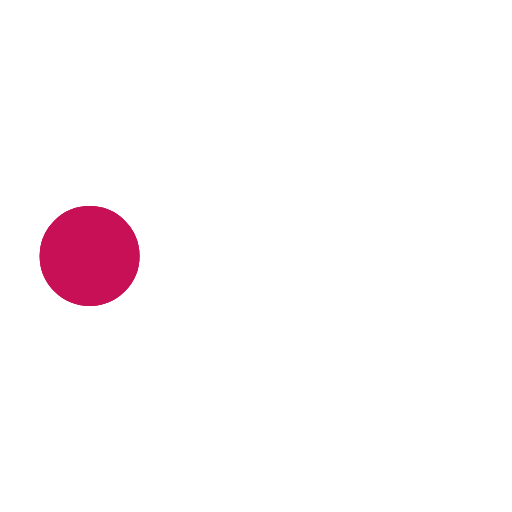
t = 0.00 s
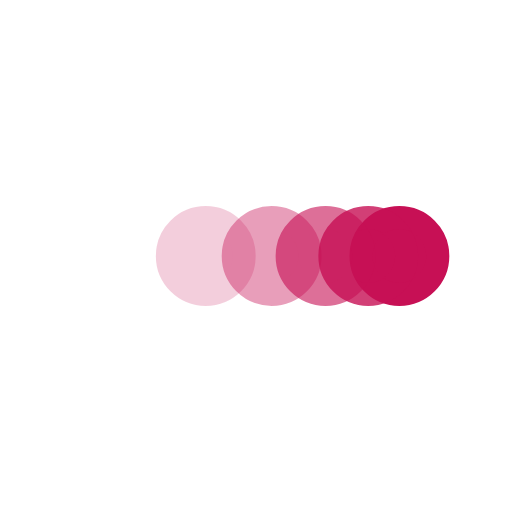
t = 0.26 s
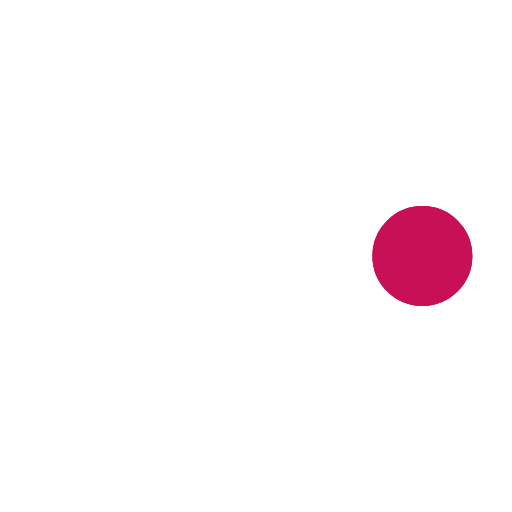
t = 0.54 s
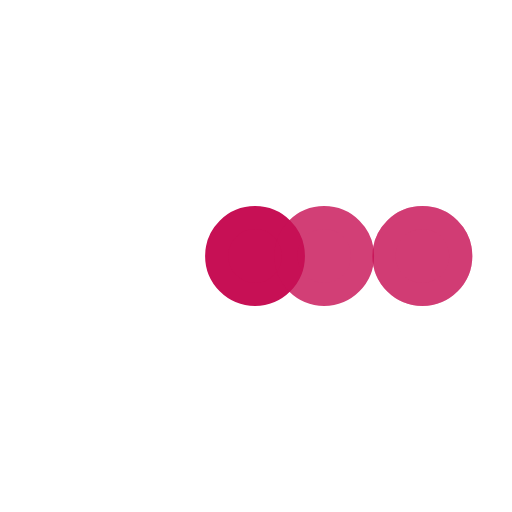
t = 0.80 s
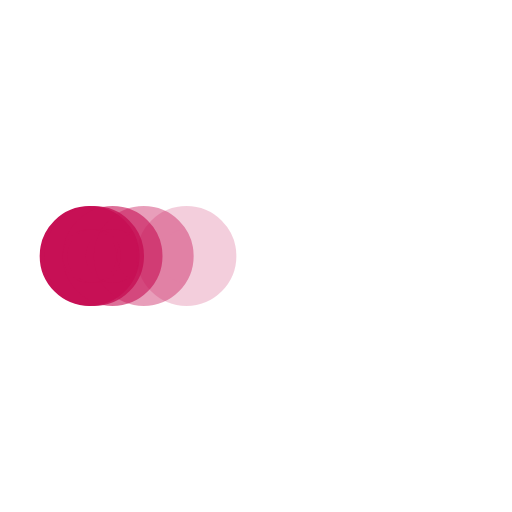
t = 1.06 s
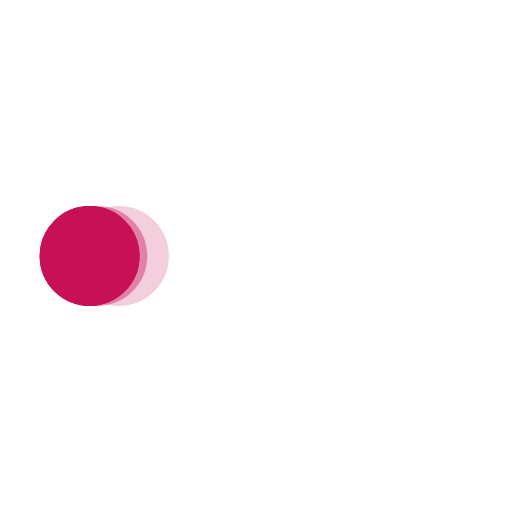
t = 1.15 s

The animated SVG that drew these frames (rendered in a browser with its animation timeline set to each time). Animation: 5 SMIL elements (animate=5); one cycle of 1.60 s, repeats indefinitely.

﻿<svg xmlns='http://www.w3.org/2000/svg' viewBox='0 0 200 200'><circle fill='#C71055' stroke='#C71055' stroke-width='9' r='15' cx='35' cy='100'><animate attributeName='cx' calcMode='spline' dur='1.4' values='35;165;165;35;35' keySplines='0 .1 .5 1;0 .1 .5 1;0 .1 .5 1;0 .1 .5 1' repeatCount='indefinite' begin='0'></animate></circle><circle fill='#C71055' stroke='#C71055' stroke-width='9' opacity='.8' r='15' cx='35' cy='100'><animate attributeName='cx' calcMode='spline' dur='1.4' values='35;165;165;35;35' keySplines='0 .1 .5 1;0 .1 .5 1;0 .1 .5 1;0 .1 .5 1' repeatCount='indefinite' begin='0.05'></animate></circle><circle fill='#C71055' stroke='#C71055' stroke-width='9' opacity='.6' r='15' cx='35' cy='100'><animate attributeName='cx' calcMode='spline' dur='1.4' values='35;165;165;35;35' keySplines='0 .1 .5 1;0 .1 .5 1;0 .1 .5 1;0 .1 .5 1' repeatCount='indefinite' begin='.1'></animate></circle><circle fill='#C71055' stroke='#C71055' stroke-width='9' opacity='.4' r='15' cx='35' cy='100'><animate attributeName='cx' calcMode='spline' dur='1.4' values='35;165;165;35;35' keySplines='0 .1 .5 1;0 .1 .5 1;0 .1 .5 1;0 .1 .5 1' repeatCount='indefinite' begin='.15'></animate></circle><circle fill='#C71055' stroke='#C71055' stroke-width='9' opacity='.2' r='15' cx='35' cy='100'><animate attributeName='cx' calcMode='spline' dur='1.4' values='35;165;165;35;35' keySplines='0 .1 .5 1;0 .1 .5 1;0 .1 .5 1;0 .1 .5 1' repeatCount='indefinite' begin='.2'></animate></circle></svg>